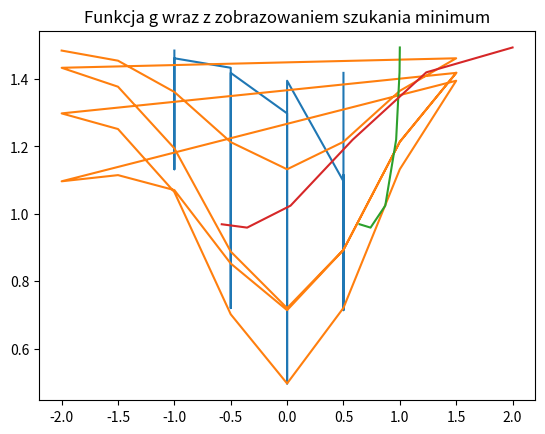

Recreate this plot in Python.
#wykonal Tadeusz Golczyk, 300531
import numpy as np
import matplotlib.pyplot as plt
import random

def funkcjaF(x): #Funkcja zwracająca wartosc funkcji f na podstawie podanego punktu poczatkowego
    return pow(x,4)

def gradientF(x): #Funkcja zwracająca wartosc gradientu unkcji f na podstawie podanego punktu poczatkowego
    return 4*pow(x,3)


def funkcjaG(x): #Funkcja zwracająca wartosc funkcji g na podstawie podanych dwóch punktów poczatkowych
    return np.array(1.5 - np.exp(-pow(x[0],2)-pow(x[1],2)) - 0.5*np.exp(-pow(x[0]-1,2)-pow(x[1]+2,2)))

def gradientG(x): #Funkcja zwracająca wartosc gradientu funkcji g na podstawie podanych dwóch punktów poczatkowych
    return np.array([[2*x[0]*np.exp(-pow(x[0],2)-pow(x[1],2))+(x[0]-1)*np.exp(-np.exp(-pow(x[0]-1,2)-pow(x[1]+2,2)))],
                     [2*x[1]*np.exp(-pow(x[0],2)-pow(x[1],2))+(x[1]+2)*np.exp(-np.exp(-pow(x[0]-1,2)-pow(x[1]+2,2)))]])

def znajdowanieMinimum(x,b,funk,grad): #Funkcja zwracająca minimum fukncji podanej jako 3ci argument, na podstawie algorytmu gradientów. Należy podać również funkcje zwracającą wartosc gradientu funkcji oraz punkt poczatkowy dla algorytmu, oraz wspolczynnik kroku
    kroki = [np.array(x)]
    
    nastepnyP = np.squeeze(x - np.array(np.transpose(grad(np.array(x)))*b))
    kroki.append(nastepnyP)
    while funk(np.array(nastepnyP)) < funk(np.array(x)) and (abs(x - nastepnyP) > 0.00001).all() :
        #print(nastepnyP)
        x = nastepnyP
        nastepnyP = np.squeeze(x - np.array(np.transpose(grad(x))*b))
        kroki.append(nastepnyP)
    
    #print(nastepnyP)
    #print(kroki)
    return nastepnyP, kroki

def randomParePowtorzenFunkcjaF(startZakresX, koniecZakresX, iloscPowtorzen): #funkcja mająca na celu parokrotne powtórzenie procesu znajdowania minimum funkcji f ale dla kolejnych różniących się od siebie odrobine wartości współczynniku kroku oraz dla różnego losowego punktu początkowego od którego rozpoczniemy algorytm.
    minimumKrokuWspolczynnika = 0.0000001
    startWspolczynnika = 0
    koniecWspolczynnika = int(0.001/minimumKrokuWspolczynnika)
    
    with open('dataRandomF.txt', 'w') as f:
        for i in range(iloscPowtorzen):
            punktF = random.uniform(startZakresX, koniecZakresX)
            print(punktF)
            for wspK in range(startWspolczynnika,koniecWspolczynnika,50):
                minimumX, kolejneKrokiX = znajdowanieMinimum(punktF,wspK*minimumKrokuWspolczynnika, funkcjaF, gradientF)    
                f.write(str(punktF) + " " + str(wspK*minimumKrokuWspolczynnika) + " " + str(minimumX) + "\n")
                print(i, punktF,wspK*minimumKrokuWspolczynnika,minimumX)

def randomParePowtorzenFunkcjaG(startZakresX1, startZakresX2, koniecZakresX1, koniecZakresX2, iloscPowtorzen): #funkcja mająca na celu parokrotne powtórzenie procesu znajdowania minimum funkcji g ale dla kolejnych różniących się od siebie odrobine wartości współczynniku kroku oraz dla różnych losowych punktów początkowych od których rozpoczynamy algorytm.
    minimumKrokuWspolczynnika = 0.0000001
    startWspolczynnika = 0
    koniecWspolczynnika = int(0.001/minimumKrokuWspolczynnika)
    
    with open('dataRandomG.txt', 'w') as f:
        for i in range(iloscPowtorzen):
            punktG1 = random.uniform(startZakresX1, koniecZakresX1)
            punktG2 = random.uniform(startZakresX1, koniecZakresX1)
            print(punktG1,punktG2)
            for wspK in range(startWspolczynnika,koniecWspolczynnika,500):
                minimumX, kolejneKrokiX = znajdowanieMinimum([punktG1,punktG2],wspK*minimumKrokuWspolczynnika, funkcjaG, gradientG)   
                f.write(str(punktG1) + " " + str(punktG2) + " " + str(wspK*minimumKrokuWspolczynnika) + " " + str(minimumX) + "\n")
                print(i, punktG1,punktG2,wspK*minimumKrokuWspolczynnika,minimumX)

def randomParePowtorzenMenuF(): #interfejs użytkownika do wprowadzenia swoich danych wejściowych do funkcji randomParePowtorzenFunkcjaF
    print("Prosze wprowadzic rozpoczecie przedzialu losowego punktu poczatkowego funkcji f")
    start = float(input())
    print("Prosze wprowadzic koniec przedzialu losowego punktu poczatkowego funkcji f")
    koniec = float(input())
    print("Prosze wprowadzic ilosc powtorzen")
    amount = int(input())
    randomParePowtorzenFunkcjaF(start,koniec,amount)

def randomParePowtorzenMenuG(): #interfejs użytkownika do wprowadzenia swoich danych wejściowych do funkcji randomParePowtorzenFunkcjaG
    print("Prosze wprowadzic rozpoczecie przedzialu losowego pierwszego punktu poczatkowego funkcji g")
    start1 = float(input())
    print("Prosze wprowadzic koniec przedzialu losowego pierwszego punktu poczatkowego funkcji g")
    koniec1 = float(input())
    print("Prosze wprowadzic rozpoczecie przedzialu losowego drugiego punktu poczatkowego funkcji g")
    start2 = float(input())
    print("Prosze wprowadzic koniec przedzialu losowego drugiego punktu poczatkowego funkcji g")
    koniec2 = float(input())
    print("Prosze wprowadzic ilosc powtorzen")
    amount = int(input())
    randomParePowtorzenFunkcjaG(start1,start2,koniec1,koniec2,amount)

def pojedynczeFzWizualizacja(): #interfejs do jednorazowego znalezienia minimum funkcji f wraz z wizualizacją kolejnych kroków algorytmu
    print("Prosze wprowadzic punkt poczatkowy funkcji f")
    punktP= [float(input())]
    #punktP = [150]
    
    print("Prosze wprowadzic współczynnik długosci kroku beta")
    wspolczynnikKroku = float(input())
    #wspolczynnikKroku = 0.000022
    
    minimumX, kolejneKrokiX = znajdowanieMinimum(punktP,wspolczynnikKroku, funkcjaF, gradientF)
    print("Minimum funkcji f znajduje sie w: ", minimumX)
    
    x = np.arange(-punktP[0],punktP[0],0.5) 
    y = funkcjaF(x)
    
    yKroki = funkcjaF(np.array(kolejneKrokiX,dtype=object))
    
    plt.title("Funkcja f wraz z zobrazowaniem szukania minimum") 
    plt.xlabel("x") 
    plt.ylabel("y") 
    plt.plot(x,y)
    plt.plot(np.array(kolejneKrokiX,dtype=object),yKroki) 
    plt.show()
    

def pojedynczeGzWizualizacja(): #interfejs do jednorazowego znalezienia minimum funkcji g wraz z wizualizacją kolejnych kroków algorytmu
    print("Prosze wprowadzic 2 punkty poczatkowe funkcji g")
    #a= float(input())
    #b= float(input())
    a= 1
    b= 2
    punktP = [a,b]
    
    print("Prosze wprowadzic współczynnik długosci kroku beta")
    #wspolczynnikKroku = float(input())
    wspolczynnikKroku = 0.19
    
    minimumX, kolejneKrokiX = znajdowanieMinimum(punktP,wspolczynnikKroku, funkcjaG, gradientG)
    print("Minimum funkcji g znajduje sie w: ", minimumX)
     
    xa = np.arange(-abs(punktP[0]),abs(punktP[0]),0.5) 
    xb = np.arange(-abs(punktP[1]),abs(punktP[1]),0.5) 
    
    x2 = np.array(np.meshgrid(xa,xb)).T.reshape(-1,2)
    
    
    y2 = [float(funkcjaG(x2[0]))]
    for i in range(1,x2.shape[0]):
        y2.append(funkcjaG(x2[i]))
        
    
    yKroki2 = [float(funkcjaG(np.array(kolejneKrokiX[0])))]
    for i in range(1,len(kolejneKrokiX)):
        yKroki2.append(funkcjaG(np.array(kolejneKrokiX[i])))
    
    plt.title("Funkcja g wraz z zobrazowaniem szukania minimum") 
    plt.plot(x2,y2)
    plt.plot(np.array(kolejneKrokiX),yKroki2) 
    plt.show()
    




#randomParePowtorzenMenuF()
#randomParePowtorzenMenuG()
#pojedynczeFzWizualizacja()
pojedynczeGzWizualizacja()
